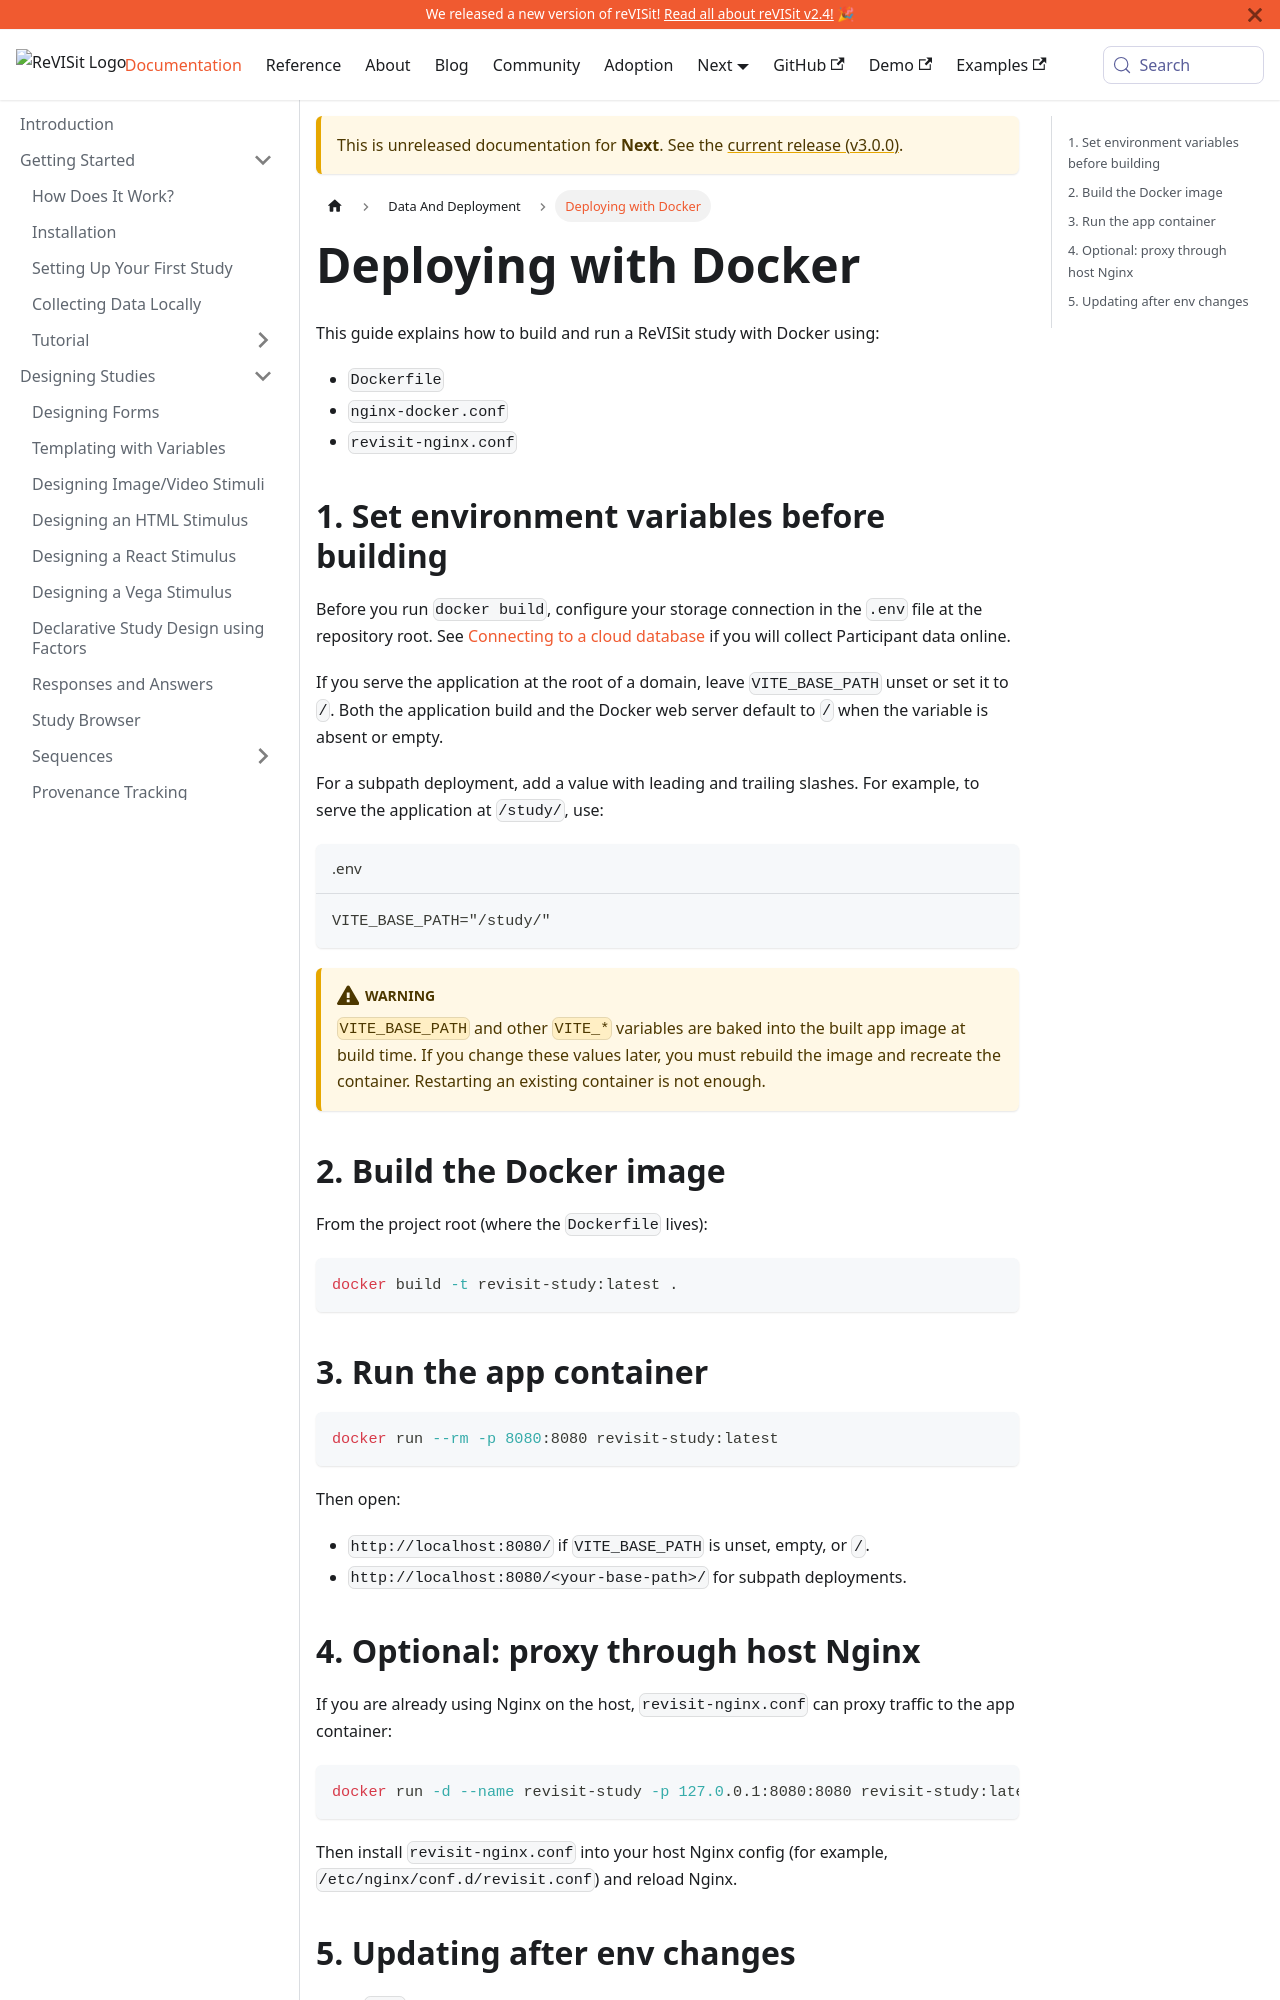

repository: revisit-studies/reVISit-studies.github.io · page: PR293/docs/next/data-and-deployment/deploying-with-docker/index.html · generator: docusaurus

# Deploying with Docker

This guide explains how to build and run a ReVISit study with Docker using:

- `Dockerfile`
- `nginx-docker.conf`
- `revisit-nginx.conf`

## 1. Set environment variables before building

Before you run `docker build`, configure your storage connection in the `.env` file at the repository root. See [Connecting to a cloud database](./connecting-to-cloud-database.md) if you will collect Participant data online.

If you serve the application at the root of a domain, leave `VITE_BASE_PATH` unset or set it to `/`. Both the application build and the Docker web server default to `/` when the variable is absent or empty.

For a subpath deployment, add a value with leading and trailing slashes. For example, to serve the application at `/study/`, use:

```env title=".env"
VITE_BASE_PATH="/study/"
```

:::warning
`VITE_BASE_PATH` and other `VITE_*` variables are baked into the built app image at build time. If you change these values later, you must rebuild the image and recreate the container. Restarting an existing container is not enough.
:::

## 2. Build the Docker image

From the project root (where the `Dockerfile` lives):

```bash
docker build -t revisit-study:latest .
```

## 3. Run the app container

```bash
docker run --rm -p 8080:8080 revisit-study:latest
```

Then open:

- `http://localhost:8080/` if `VITE_BASE_PATH` is unset, empty, or `/`.
- `http://localhost:8080/<your-base-path>/` for subpath deployments.
